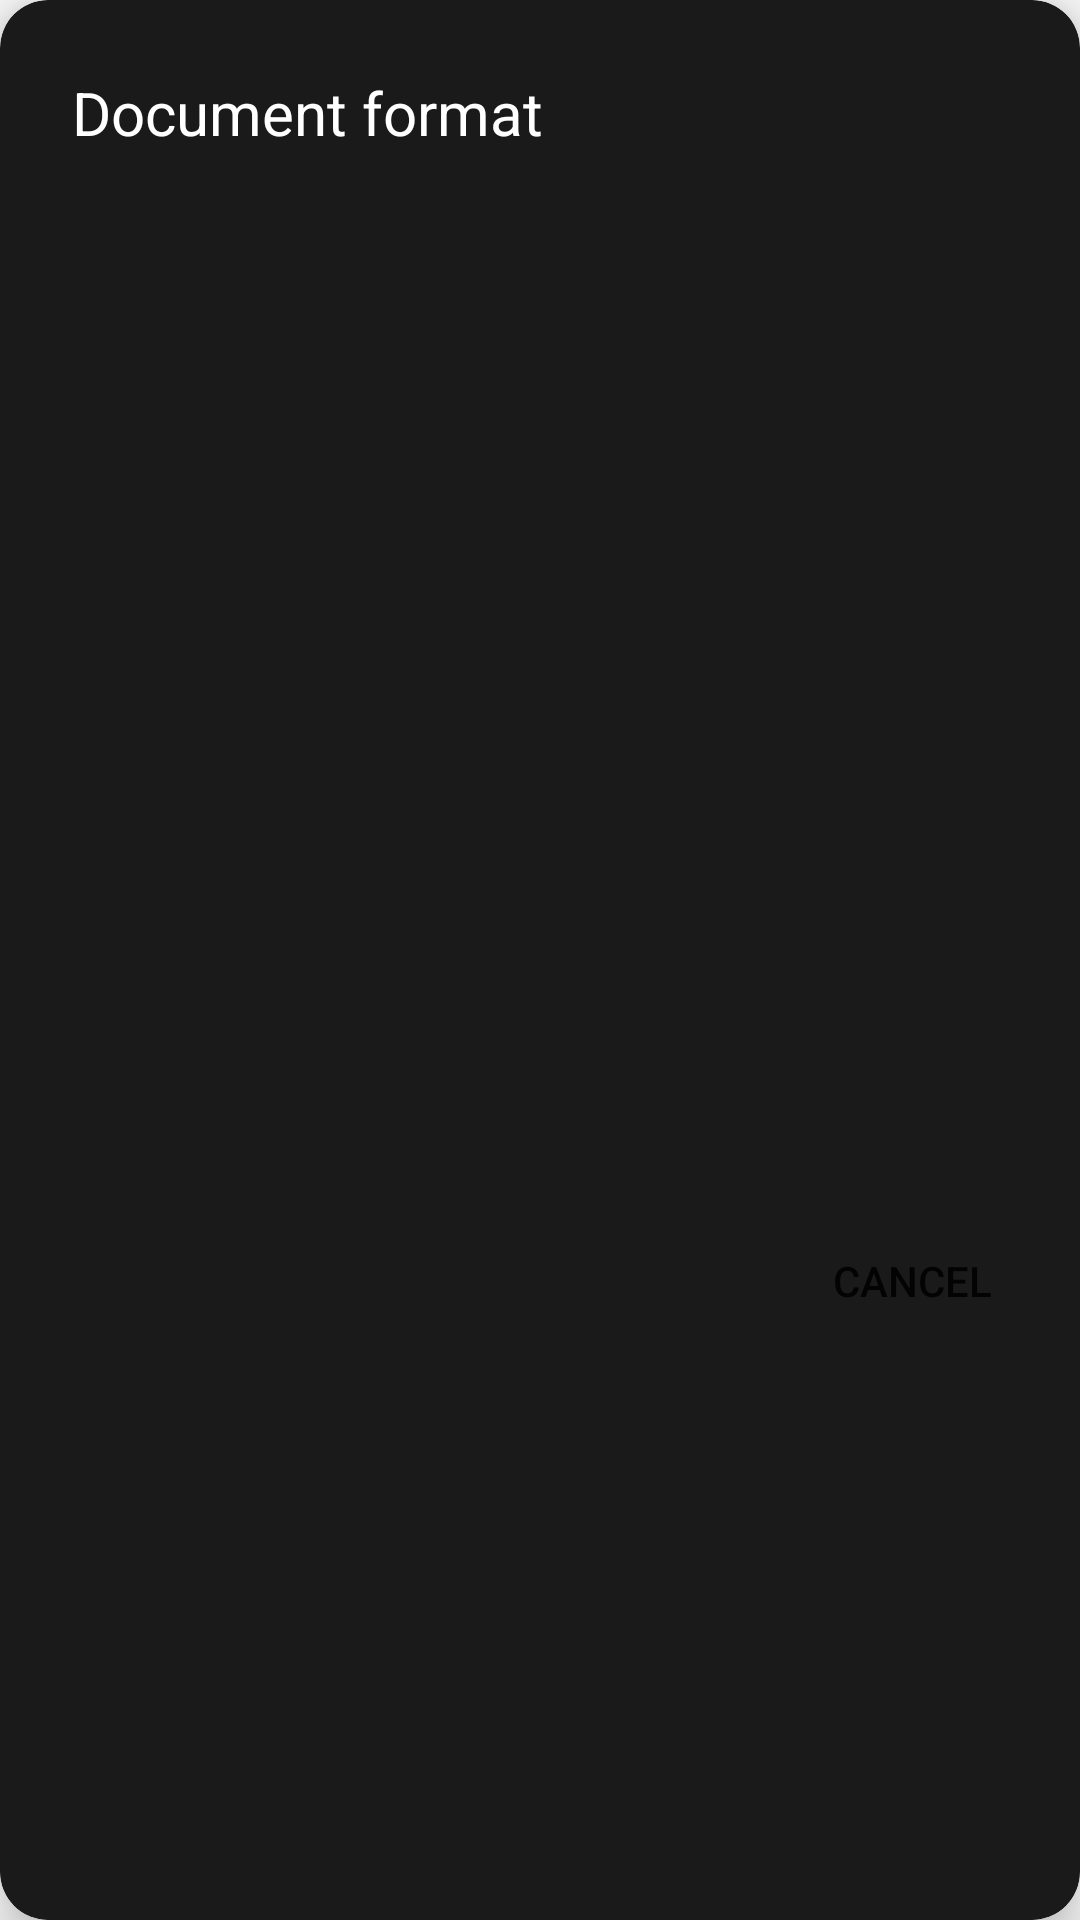

Produce the Android XML layout that renders to this screen, including the resource entries it uses.
<!-- AndroidManifest.xml: application theme Theme.Dokobit -->
<!-- res/layout/dialog_file.xml -->
<?xml version="1.0" encoding="utf-8"?>
<androidx.cardview.widget.CardView xmlns:android="http://schemas.android.com/apk/res/android"
    xmlns:app="http://schemas.android.com/apk/res-auto"
    xmlns:tools="http://schemas.android.com/tools"
    android:layout_width="match_parent"
    android:layout_height="wrap_content"
    app:cardBackgroundColor="@color/black"
    app:cardCornerRadius="@dimen/dimen_16"
    app:cardElevation="10dp"

    >

    <LinearLayout
        android:layout_width="match_parent"
        android:layout_height="wrap_content"
        android:layout_margin="12dp"
        android:orientation="vertical">

        <TextView
            android:layout_width="match_parent"
            android:layout_height="wrap_content"
            android:background="@drawable/bg_select"
            android:padding="12dp"
            android:text="Document format"
            android:textColor="@android:color/white"
            android:textSize="20sp"
            tools:ignore="HardcodedText" />

        <androidx.cardview.widget.CardView
            android:id="@+id/cV"
            android:layout_width="match_parent"
            android:layout_height="wrap_content"
            android:layout_marginHorizontal="10dp"
            android:layout_marginStart="10dp"
            android:layout_marginTop="10dp"
            android:layout_marginEnd="10dp"
            app:cardCornerRadius="20dp"
            app:cardMaxElevation="5dp"/>

        <androidx.recyclerview.widget.RecyclerView
            android:id="@+id/rcv_file"
            android:layout_width="match_parent"
            android:layout_height="320dp"
            android:layout_margin="5dp" />
        <RelativeLayout
            android:layout_width="match_parent"
            android:layout_height="wrap_content">
        <Button
            android:id="@+id/btn_cancel"
            android:layout_width="wrap_content"
            android:layout_height="wrap_content"
            style="?android:attr/borderlessButtonStyle"
            android:layout_alignParentEnd="true"
            android:text="@string/cancel" />
        </RelativeLayout>
    </LinearLayout>
</androidx.cardview.widget.CardView>
<!-- resources referenced by this layout -->
<resources>
  <color name="black">#1A1A1A</color>
  <dimen name="dimen_16">16dp</dimen>
  <!-- drawable bg_select (drawable) -->
  <?xml version="1.0" encoding="utf-8"?>
  <shape xmlns:android="http://schemas.android.com/apk/res/android">
      <solid android:color="#00000000"/>
      <corners android:topLeftRadius="32dp"
          android:topRightRadius="32dp"/>
  </shape>
  <string name="cancel">Cancel</string>
  <style name="Theme.Dokobit" parent="Theme.AppCompat.DayNight.DarkActionBar">
          
          <item name="colorPrimary">@color/purple_500</item>
          <item name="colorPrimaryVariant">@color/purple_700</item>
          <item name="colorOnPrimary">@color/white</item>
          
          <item name="colorSecondary">@color/my_unchecked_color</item>
          <item name="colorSecondaryVariant">@color/my_checked_color</item>
          <item name="colorOnSecondary">@color/black</item>
          
          <item name="android:statusBarColor">?attr/colorPrimaryVariant</item>
          
      </style>
  <color name="purple_500">#FF6200EE</color>
  <color name="purple_700">#FF3700B3</color>
  <color name="white">#FFFFFFFF</color>
  <color name="my_unchecked_color">#8C8C8C</color>
  <color name="my_checked_color">#CA95FF</color>
</resources>
